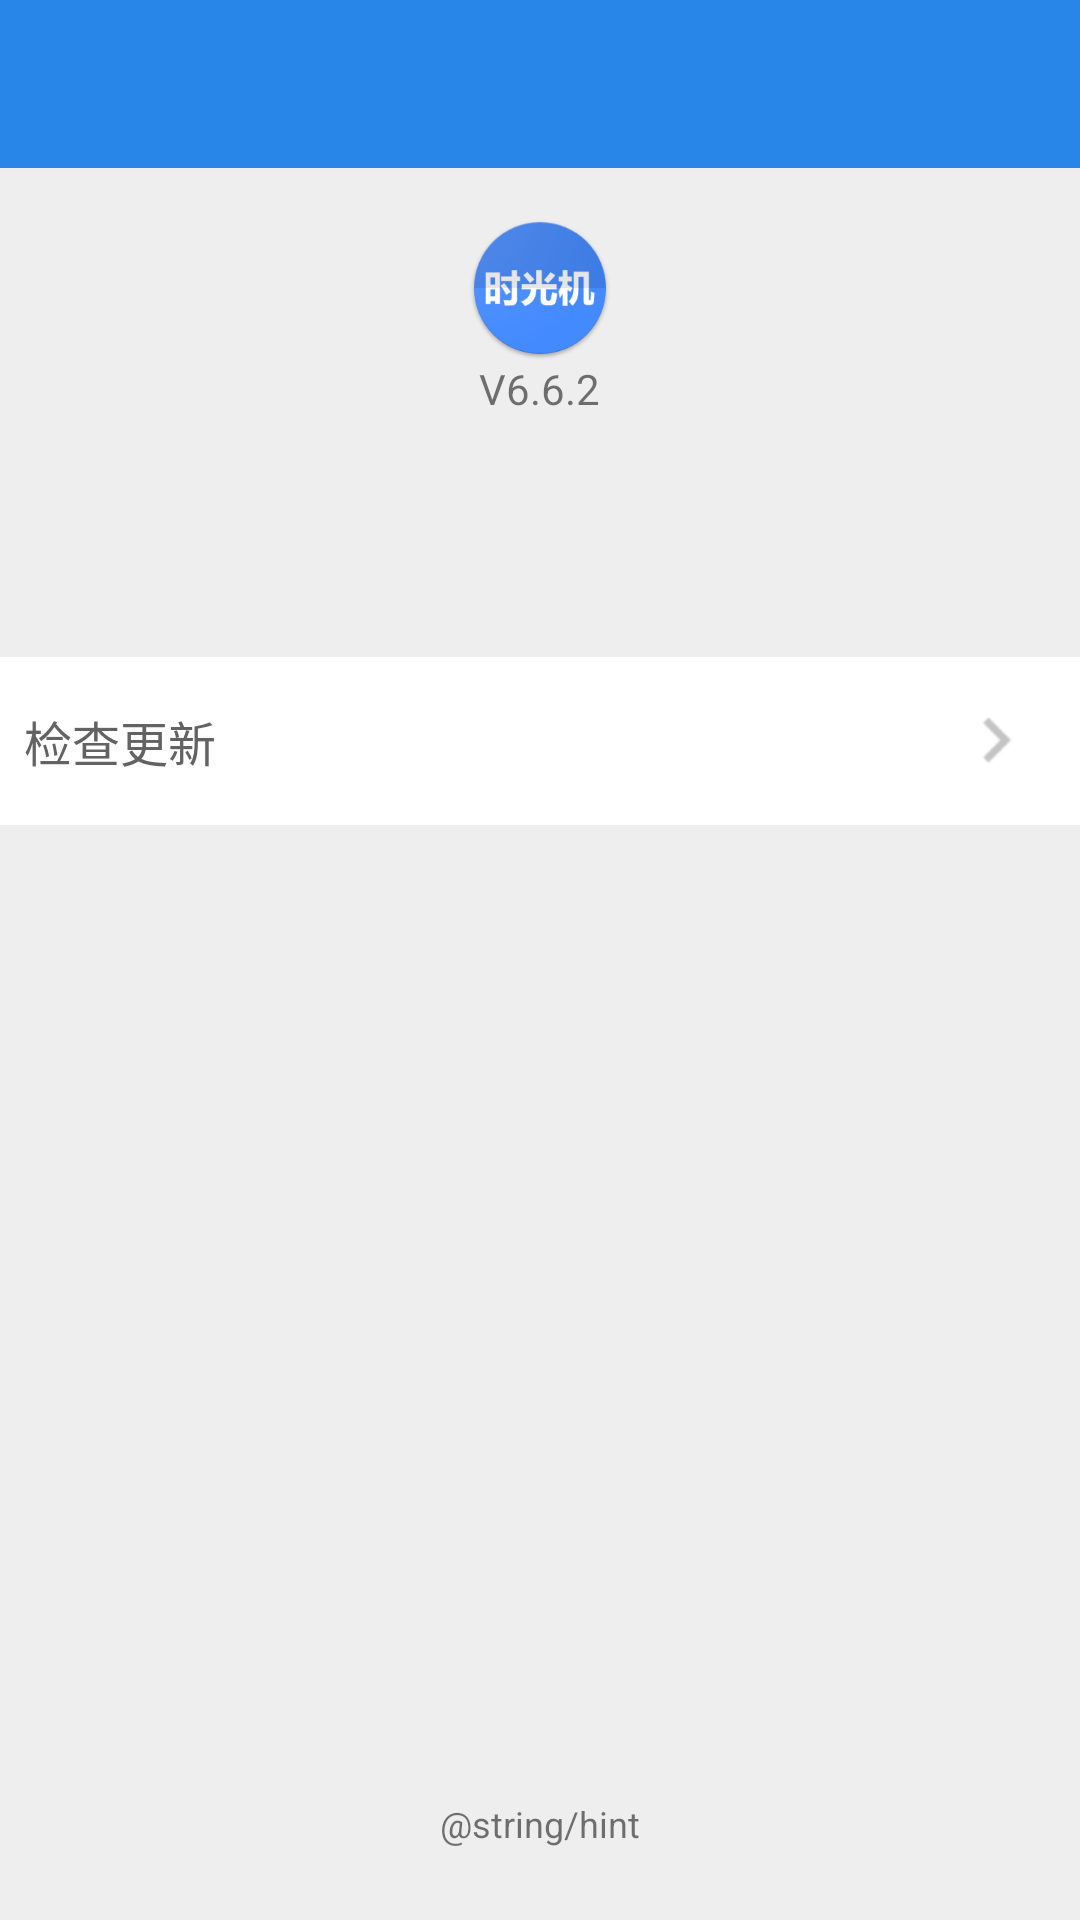

Android layout source for this screen:
<!-- AndroidManifest.xml: application theme AppTheme -->
<!-- res/layout/activity_setting.xml -->
<?xml version="1.0" encoding="utf-8"?>
<LinearLayout xmlns:android="http://schemas.android.com/apk/res/android"
    android:layout_width="match_parent"
    android:layout_height="match_parent"
    android:background="#eeeeee"
    android:fitsSystemWindows="true"
    android:orientation="vertical">

    <android.support.v7.widget.Toolbar
        android:id="@+id/id_setting_toolbar"
        android:layout_width="match_parent"
        android:layout_height="?attr/actionBarSize"
        android:background="?attr/colorPrimary" />

    <RelativeLayout
        android:layout_width="match_parent"
        android:layout_height="match_parent">

        <RelativeLayout
            android:id="@+id/id_setting_logo_layout"
            android:layout_width="match_parent"
            android:layout_height="wrap_content"
            android:layout_marginBottom="16dp"
            android:layout_marginTop="16dp">

            <ImageView
                android:id="@+id/id_logo"
                android:layout_width="48dp"
                android:layout_height="48dp"
                android:layout_centerHorizontal="true"
                android:src="@mipmap/ic_launcher" />

            <TextView
                android:id="@+id/id_version"
                android:layout_width="wrap_content"
                android:layout_height="wrap_content"
                android:layout_below="@id/id_logo"
                android:layout_centerHorizontal="true"
                android:text="V6.6.2" />
        </RelativeLayout>

        <RelativeLayout
            android:id="@+id/id_setting_update_layout"
            android:layout_width="match_parent"
            android:layout_height="wrap_content"
            android:layout_below="@id/id_setting_logo_layout"
            android:layout_marginTop="64dp"
            android:background="@drawable/layout_selector"
            android:gravity="center_vertical"
            android:padding="8dp">

            <TextView
                android:id="@+id/id_setting_update_hint"
                android:layout_width="wrap_content"
                android:layout_height="wrap_content"
                android:layout_centerVertical="true"
                android:text="检查更新"
                android:textColor="@color/colorGray"
                android:textSize="16sp" />

            <ImageView
                android:id="@+id/id_setting_update_image"
                android:layout_width="40dp"
                android:layout_height="40dp"
                android:layout_alignParentEnd="true"
                android:layout_centerInParent="true"
                android:src="@mipmap/ic_action_arrow_right" />
        </RelativeLayout>

        <TextView
            android:id="@+id/id_hint_text"
            android:layout_width="wrap_content"
            android:layout_height="wrap_content"
            android:layout_alignParentBottom="true"
            android:layout_centerHorizontal="true"
            android:layout_marginBottom="16dp"
            android:gravity="center"
            android:padding="8dp"
            android:text="@string/hint"
            android:textSize="12sp" />

    </RelativeLayout>

</LinearLayout>
<!-- resources referenced by this layout -->
<resources>
  <color name="colorGray">#636363</color>
  <!-- drawable layout_selector (drawable) -->
  <?xml version="1.0" encoding="utf-8"?>
  <selector xmlns:android="http://schemas.android.com/apk/res/android">
      <item android:drawable="@color/colorGrayLight" android:state_pressed="true" />
      <item android:drawable="@color/colorGrayLight" android:state_focused="true" />
      <item android:drawable="@color/colorWhite" />
  </selector>
  <!-- mipmap ic_action_arrow_right: png bitmap (mipmap-xhdpi, 711 bytes) -->
  <!-- mipmap ic_launcher: png bitmap (mipmap-hdpi, 5775 bytes) -->
  <style name="AppTheme" parent="Theme.AppCompat.Light.DarkActionBar">
          
          <item name="windowActionBar">false</item>
          <item name="windowNoTitle">true</item>
  
          <item name="colorPrimary">@color/colorPrimary</item>
          <item name="colorPrimaryDark">@color/colorPrimaryDark</item>
          <item name="colorAccent">@color/colorAccent</item>
      </style>
  <color name="colorGrayLight">#c2c2c2</color>
  <color name="colorWhite">#ffffff</color>
  <color name="colorPrimary">#2986e9</color>
  <color name="colorPrimaryDark">#0b6fd9</color>
  <color name="colorAccent">#f44a84</color>
</resources>
